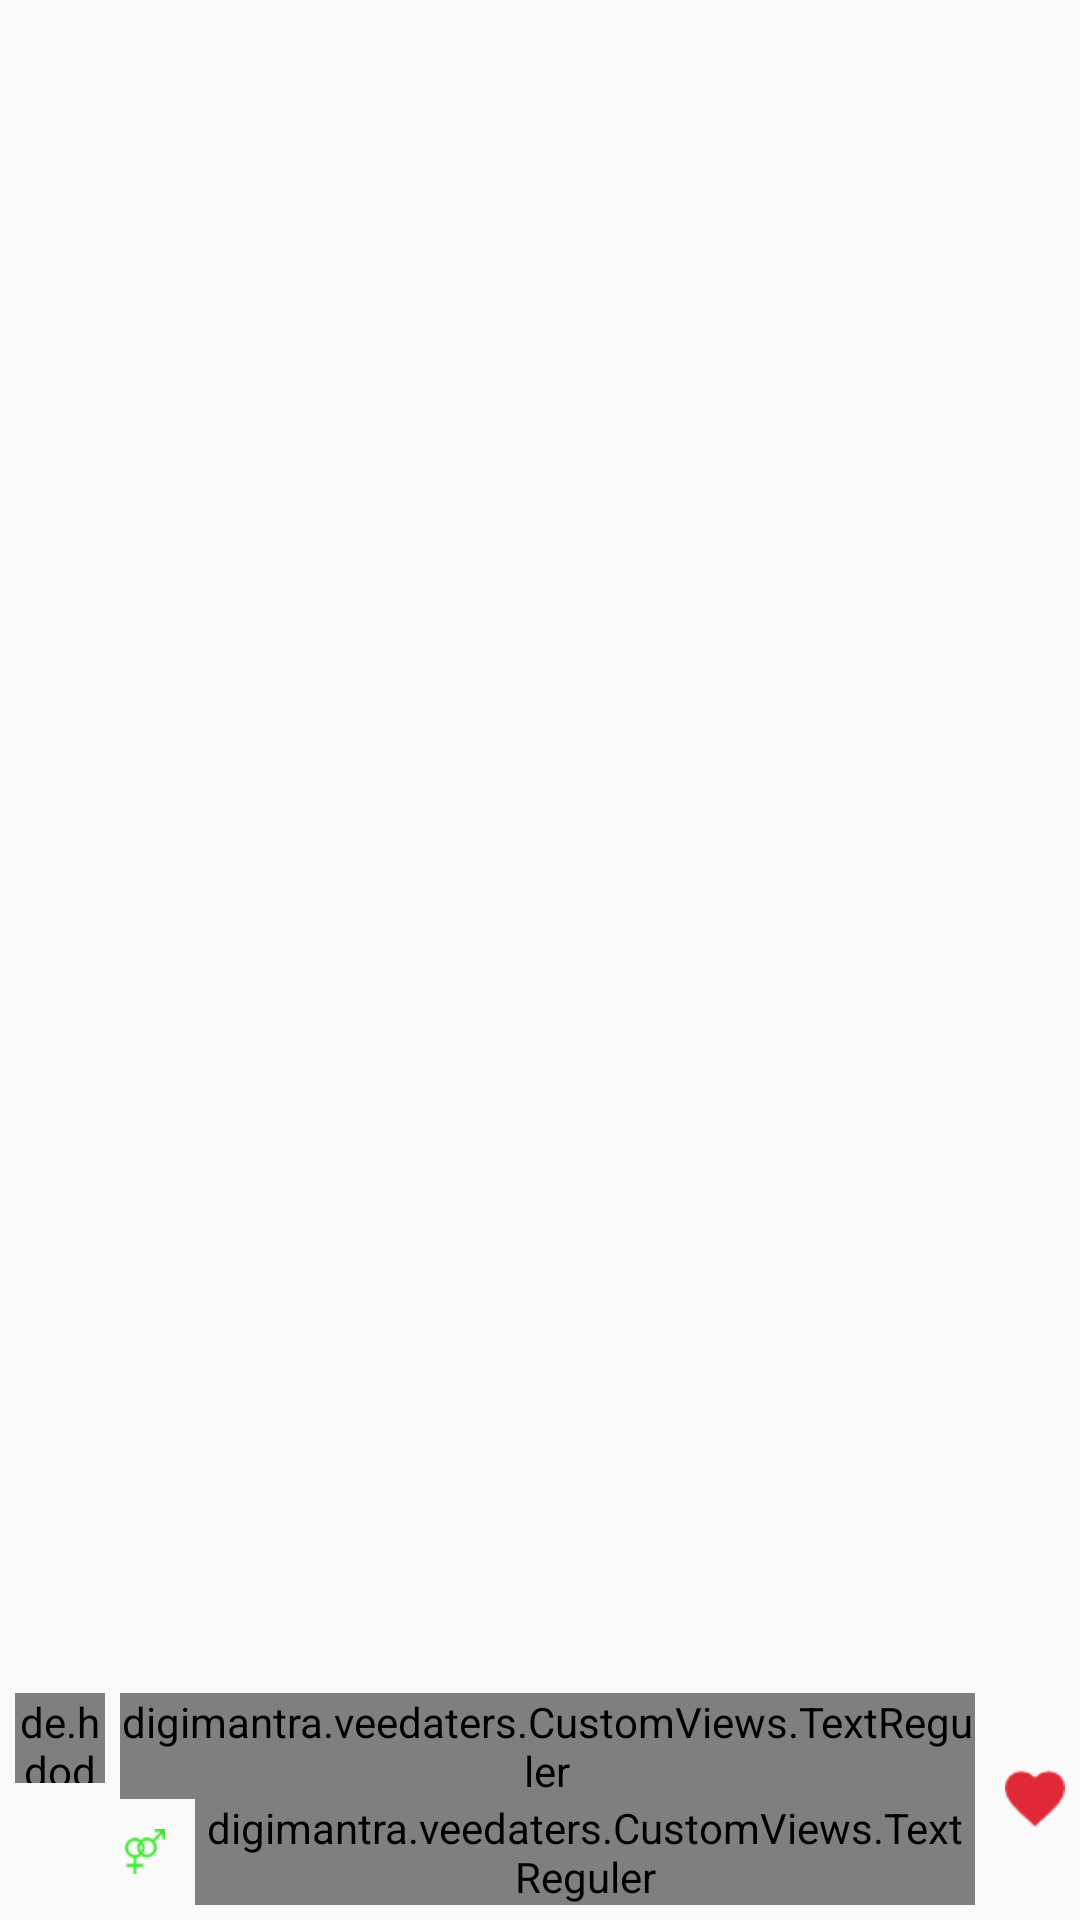

Reconstruct the res/layout file that produces this screen, plus the resources it refers to.
<!-- AndroidManifest.xml: application theme AppTheme -->
<!-- res/layout/favorite_layout.xml -->
<?xml version="1.0" encoding="utf-8"?>
<RelativeLayout xmlns:android="http://schemas.android.com/apk/res/android"
    android:id="@+id/topLayout"
    android:orientation="vertical" android:layout_width="match_parent"
    android:layout_height="200dp"
    android:layout_margin="0.2dp">
    <ImageView android:id="@+id/userImage"
        android:layout_width="match_parent"
        android:layout_height="200dp"
        android:scaleType="centerCrop"
        android:adjustViewBounds="true"/>
    <RelativeLayout
        android:layout_width="match_parent"
        android:layout_height="wrap_content"
        android:layout_alignParentBottom="true"
        android:layout_marginBottom="5dp">
        <ImageView android:id="@+id/heart"
            android:layout_width="30dp"
            android:layout_height="30dp"
            android:src="@drawable/heart_fill"
            android:layout_alignParentRight="true"
            android:padding="5dp"
            android:layout_centerVertical="true"/>
    <LinearLayout
        android:layout_width="match_parent"
        android:layout_height="wrap_content"
        android:orientation="horizontal"
        android:layout_marginLeft="5dp"
        android:layout_toLeftOf="@+id/heart"
        android:layout_marginRight="5dp">
        <de.hdodenhof.circleimageview.CircleImageView
            android:id="@+id/chotiImage"
            android:layout_width="30dp"
            android:layout_height="30dp"
            />
        <LinearLayout
            android:layout_width="match_parent"
            android:layout_height="wrap_content"
            android:orientation="vertical"
            android:layout_marginLeft="5dp">
            <LinearLayout
                android:layout_width="match_parent"
                android:layout_height="wrap_content"
                android:orientation="horizontal">
                <digimantra.veedaters.CustomViews.TextReguler
                    android:id="@+id/userName"
                    android:layout_width="0dp"
                    android:layout_height="wrap_content"
                    android:layout_weight="1"
                    android:textSize="14sp"
                    android:singleLine="true"
                    android:textColor="@color/white"
                    android:text=""/>

            </LinearLayout>
            <LinearLayout
                android:layout_width="match_parent"
                android:layout_height="wrap_content"
                android:orientation="horizontal"
                android:gravity="center_vertical">
                <ImageView android:id="@+id/genderImage"
                    android:layout_width="15dp"
                    android:layout_height="15dp"
                    android:src="@drawable/undifiine"
                    />
                <digimantra.veedaters.CustomViews.TextReguler
                    android:id="@+id/userAge"
                    android:layout_width="wrap_content"
                    android:layout_height="wrap_content"
                    android:textSize="14sp"
                    android:textColor="@color/white"
                    android:layout_marginLeft="10dp"
                    android:layout_gravity="center"
                    android:text=""/>
            </LinearLayout>
        </LinearLayout>
    </LinearLayout>
    </RelativeLayout>
</RelativeLayout>
<!-- resources referenced by this layout -->
<resources>
  <color name="white">#FFF</color>
  <!-- drawable heart_fill: png bitmap (drawable-mdpi, 767 bytes) -->
  <!-- drawable undifiine: png bitmap (drawable, 2478 bytes) -->
  <style name="AppTheme" parent="Theme.AppCompat.DayNight.NoActionBar">
          
          <item name="colorPrimary">@color/pink</item>
          <item name="colorPrimaryDark">@color/colorPrimaryDark</item>
          <item name="colorAccent">@color/colorAccent</item>
          <item name="android:statusBarColor">@color/colorPrimaryDark</item>
          <item name="android:colorControlNormal">@color/ed_line</item>
          <item name="android:colorControlActivated">@color/ed_line</item>
          <item name="actionSheetStyle">@style/ActionSheetStyleiOS7</item>
      </style>
  <color name="pink">#EF1D78</color>
  <color name="colorPrimaryDark">#BC19A5</color>
  <color name="colorAccent">#FF4081</color>
  <color name="ed_line">#B0B0B0</color>
  <style name="ActionSheetStyleiOS7">
          <item name="actionSheetBackground">@android:color/transparent</item>
          <item name="cancelButtonBackground">@drawable/slt_as_ios7_cancel_bt</item>
          <item name="otherButtonTopBackground">@drawable/slt_as_ios7_other_bt_top</item>
          <item name="otherButtonMiddleBackground">@drawable/slt_as_ios7_other_bt_middle</item>
          <item name="otherButtonBottomBackground">@drawable/slt_as_ios7_other_bt_bottom</item>
          <item name="otherButtonSingleBackground">@drawable/slt_as_ios7_other_bt_single</item>
          <item name="cancelButtonTextColor">#EF1D78</item>
          <item name="otherButtonTextColor">#EF1D78</item>
          <item name="actionSheetPadding">10dp</item>
          <item name="otherButtonSpacing">0dp</item>
          <item name="cancelButtonMarginTop">10dp</item>
          <item name="actionSheetTextSize">14sp</item>
          <item name="android:typeface">normal</item>
      </style>
</resources>
